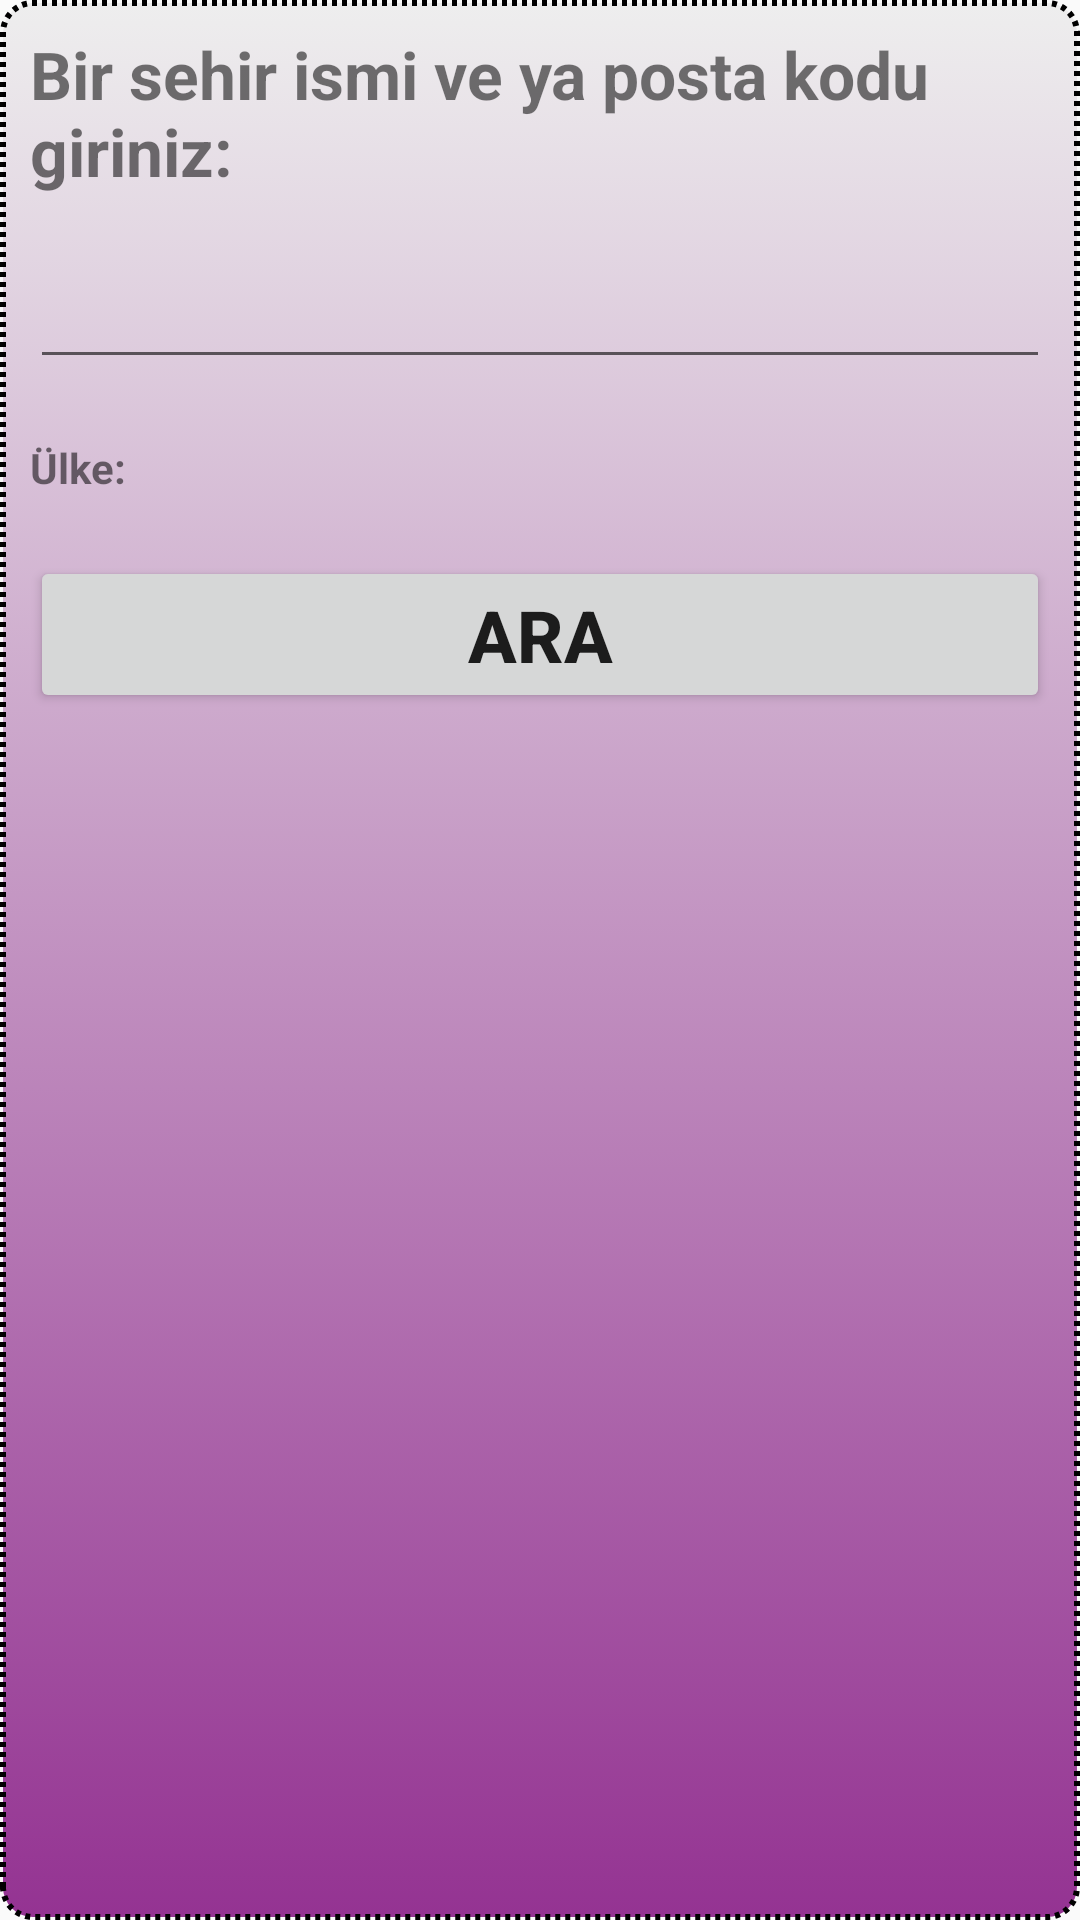

Reconstruct the res/layout file that produces this screen, plus the resources it refers to.
<!-- AndroidManifest.xml: application theme AppTheme -->
<!-- res/layout/activity_show_address.xml -->
<?xml version="1.0" encoding="utf-8"?>
<LinearLayout xmlns:android="http://schemas.android.com/apk/res/android"
    android:layout_width="match_parent"
    android:layout_height="match_parent"
    android:layout_gravity="center"
    android:layout_marginBottom="@dimen/dimen_20dp"
    android:layout_marginLeft="@dimen/dimen_20dp"
    android:layout_marginRight="@dimen/dimen_20dp"
    android:layout_marginTop="@dimen/dimen_20dp"
    android:background="@drawable/dotted_shape"
    android:orientation="vertical">

    <ScrollView
        android:id="@+id/scroll"
        android:layout_width="match_parent"
        android:layout_height="match_parent">

        <LinearLayout xmlns:android="http://schemas.android.com/apk/res/android"
            android:layout_width="match_parent"
            android:layout_height="match_parent"
            android:orientation="vertical">

            
            <TextView
                android:id="@+id/enter_city_or_zip_code"
                android:layout_width="match_parent"
                android:layout_height="match_parent"
                android:text="@string/enter_city_or_zip_code"
                android:textSize="@dimen/dimen_text_22"
                android:textStyle="bold" />

            <EditText
                android:id="@+id/enter_city_or_zip_code_edit"
                android:layout_width="match_parent"
                android:layout_height="match_parent"
                android:layout_marginTop="@dimen/dimen_20dp" />

            
            <TextView
                android:id="@+id/country"
                android:layout_width="match_parent"
                android:layout_height="match_parent"
                android:layout_marginTop="@dimen/dimen_20dp"
                android:text="@string/country"
                android:textStyle="bold" />

            <Spinner
                android:id="@+id/country_spinner"
                style="@style/SpinnerTextViewItem"
                android:layout_width="match_parent"
                android:layout_height="match_parent"
                android:layout_marginTop="@dimen/dimen_20dp" />

            
            <Button
                android:id="@+id/find"
                android:layout_width="match_parent"
                android:layout_height="match_parent"
                android:text="@string/find"
                android:textSize="@dimen/dimen_text_24"
                android:textStyle="bold" />

            <TextView
                android:id="@+id/result"
                android:layout_width="match_parent"
                android:layout_height="match_parent"
                android:textSize="@dimen/dimen_text_22"
                android:textStyle="bold" />

        </LinearLayout>

    </ScrollView>

</LinearLayout>
<!-- resources referenced by this layout -->
<resources>
  <dimen name="dimen_20dp">20dp</dimen>
  <dimen name="dimen_text_22">22sp</dimen>
  <dimen name="dimen_text_24">24sp</dimen>
  <!-- drawable dotted_shape (drawable) -->
  <?xml version="1.0" encoding="utf-8"?>
  <selector xmlns:android="http://schemas.android.com/apk/res/android">
  
      <item>
          <shape>
              <gradient android:angle="270" android:endColor="@color/dark_purple" android:startColor="@color/cd_lighter_gray"/>
              <stroke android:width="2dp" android:color="@android:color/black" android:dashWidth="5px"
                  android:dashGap="5px" />
              <corners android:radius="10dp" />
              <padding android:bottom="10dp" android:left="10dp" android:right="10dp" android:top="10dp" />
          </shape>
      </item>
  </selector>
  <string name="country">Ülke:</string>
  <string name="enter_city_or_zip_code">Bir sehir ismi ve ya posta kodu giriniz:</string>
  <string name="find">Ara</string>
  <style name="SpinnerTextViewItem" parent="@android:style/Widget.TextView">
          <item name="android:textSize">@dimen/dimen_text_16</item>
          <item name="android:textStyle">bold</item>
          <item name="android:layout_height">wrap_content</item>
          <item name="android:textColor">@color/dark_blue</item>
          <item name="android:background">@drawable/spinner_textview_background</item>
      </style>
  <style name="AppTheme" parent="Theme.AppCompat.Light.DarkActionBar">
          
          <item name="colorPrimary">@color/colorPrimary</item>
          <item name="colorPrimaryDark">@color/colorPrimaryDark</item>
          <item name="colorAccent">@color/colorAccent</item>
      </style>
  <color name="dark_purple">#943392</color>
  <color name="cd_lighter_gray">#EEEEEE</color>
  <dimen name="dimen_text_16">16sp</dimen>
  <color name="dark_blue">#00009B</color>
  <!-- drawable spinner_textview_background (drawable) -->
  <?xml version="1.0" encoding="utf-8"?>
  <selector xmlns:android="http://schemas.android.com/apk/res/android">
      <item android:state_pressed="true">
          <shape>
              <solid android:color="#449def" />
              <stroke android:width="1dp" android:color="@color/dark_blue" />
              <corners android:radius="7dp" />
              <padding android:bottom="0dp" android:left="3dp" android:right="3dp" android:top="0dp" />
              <margin android:bottom="1dp" android:left="1dp" android:right="1dp" android:top="1dp"  />
          </shape>
      </item>
      <item>
          <shape>
              <gradient android:angle="270" android:endColor="@color/cd_lighter_gray" android:startColor="@color/cd_light_gray" />
              <stroke android:width="1dp" android:color="@color/dark_blue" />
              <corners android:radius="7dp" />
              <padding android:bottom="0dp" android:left="5dp" android:right="5dp" android:top="0dp" />
              <margin android:bottom="1dp" android:left="1dp" android:right="1dp" android:top="1dp"  />
          </shape>
      </item>
  </selector>
  <color name="colorPrimary">#3F51B5</color>
  <color name="colorPrimaryDark">#303F9F</color>
  <color name="colorAccent">#FF4081</color>
  <color name="cd_light_gray">#DDDDDD</color>
</resources>
